The GitHub repository Losabit/Instrument-Classification contains a labelled image folder "dataset" with 3 categories: guitar, piano, saxo. Examples follow, each with its label.

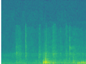
Label: saxo

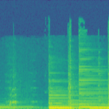
Label: guitar

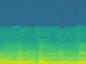
Label: piano

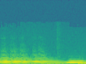
Label: saxo
